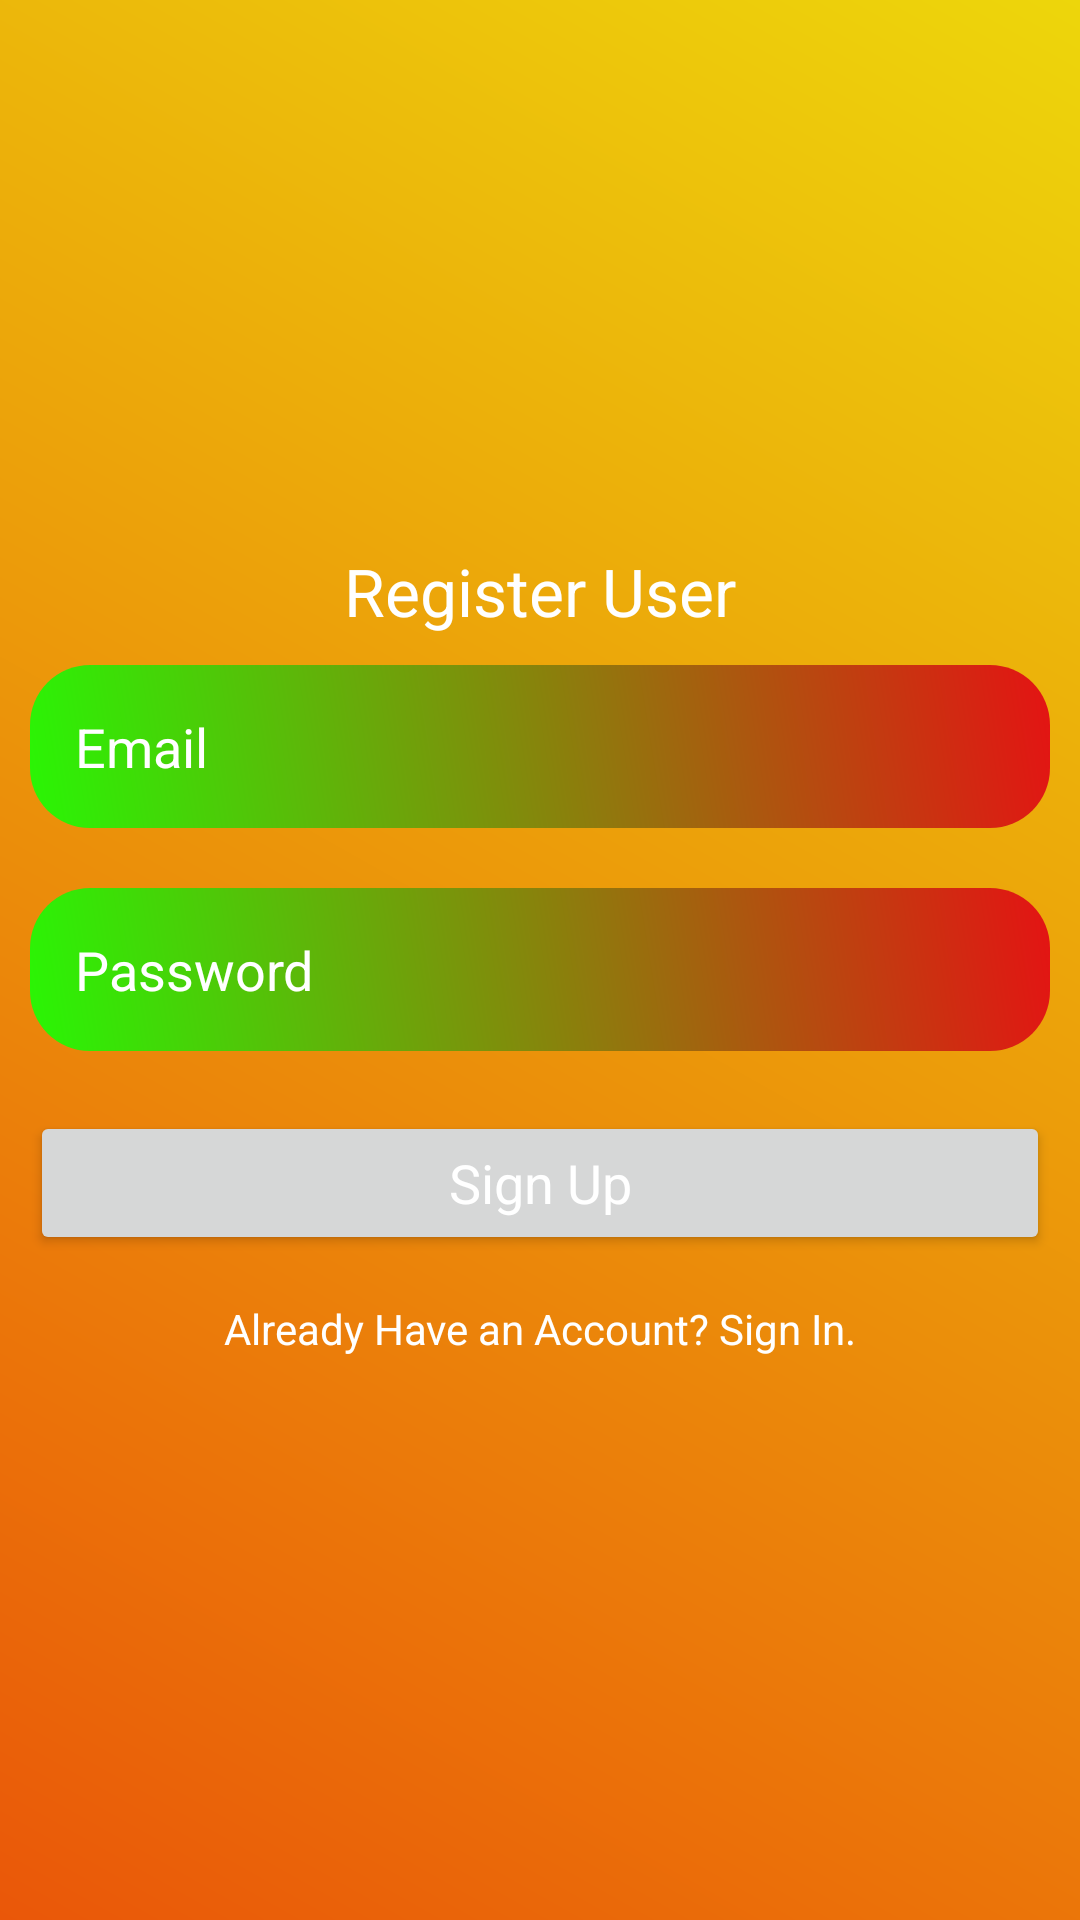

This screen was rendered from an Android layout file. Write that file and the resources it references.
<!-- AndroidManifest.xml: application theme AppTheme -->
<!-- res/layout/activity_registration.xml -->
<?xml version="1.0" encoding="utf-8"?>
<LinearLayout xmlns:android="http://schemas.android.com/apk/res/android"
    xmlns:app="http://schemas.android.com/apk/res-auto"
    xmlns:tools="http://schemas.android.com/tools"
    android:layout_width="match_parent"
    android:layout_height="match_parent"
    android:orientation="vertical"
    android:gravity="center"
    tools:context=".registrationActivity" android:background="@drawable/background_color">

    <ScrollView
        android:layout_width="match_parent"
        android:layout_height="wrap_content">
        <LinearLayout
            android:layout_width="match_parent"
            android:orientation="vertical"
            android:gravity="center"
            android:layout_height="wrap_content">

            <TextView
                android:layout_width="match_parent"
                android:layout_height="wrap_content"
                android:gravity="center"
                android:text="Register User"
                android:textAppearance="?android:textAppearanceLarge"
                android:textColor="@color/white" />

            <EditText
                android:layout_width="match_parent"
                android:layout_height="wrap_content"
                android:layout_margin="10dp"
                android:padding="15dp"
                android:hint="Email"
                android:textColor="@color/white"
                android:textColorHint="@color/white"
                android:background="@drawable/edittext_background"
                android:id="@+id/email_reg"/>

            <EditText
                android:layout_width="match_parent"
                android:layout_height="wrap_content"
                android:layout_margin="10dp"
                android:padding="15dp"
                android:inputType="textPassword"
                android:hint="Password"
                android:textColorHint="@color/white"
                android:background="@drawable/edittext_background"
                android:id="@+id/password_reg"/>

            <Button
                android:layout_width="match_parent"
                android:layout_height="wrap_content"
                android:layout_margin="10dp"
                android:hint="Sign Up"
                android:textColorHint="@color/white"
                android:id="@+id/btn_reg"
                android:textAppearance="?android:textAppearanceMedium"
                />

            <TextView
                android:layout_width="match_parent"
                android:layout_height="wrap_content"
                android:gravity="center"
                android:id="@+id/signin_here"
                android:textColor="@color/white"
                android:text="Already Have an Account? Sign In."
                android:padding="5dp"/>
        </LinearLayout>
    </ScrollView>

</LinearLayout>
<!-- resources referenced by this layout -->
<resources>
  <color name="white">#FFFFFFFF</color>
  <!-- drawable background_color (drawable) -->
  <?xml version="1.0" encoding="utf-8"?>
  <shape xmlns:android="http://schemas.android.com/apk/res/android">
      <gradient
          android:angle="45"
          android:startColor="#EA5709"
          android:endColor="#EDD60B"/>
  </shape>
  <!-- drawable edittext_background (drawable) -->
  <?xml version="1.0" encoding="utf-8"?>
  <shape xmlns:android="http://schemas.android.com/apk/res/android">
  
      <gradient
          android:angle="45"
          android:startColor="#29F605"
          android:endColor="#E41313" />
  
  
      <corners
          android:topRightRadius="20dp"
          android:topLeftRadius="20dp"
          android:bottomLeftRadius="20dp"
          android:bottomRightRadius="20dp"/>
  </shape>
  <style name="AppTheme" parent="Theme.AppCompat.Light.NoActionBar">
          
  
          <item name="windowActionBar">false</item>
          <item name="windowNoTitle">true</item>
  
          <item name="drawerArrowStyle">@style/DrawerIconStyle</item>
  
      </style>
  <style name="DrawerIconStyle" parent="Widget.AppCompat.DrawerArrowToggle">
          <item name="color">@android:color/white</item>
      </style>
</resources>
